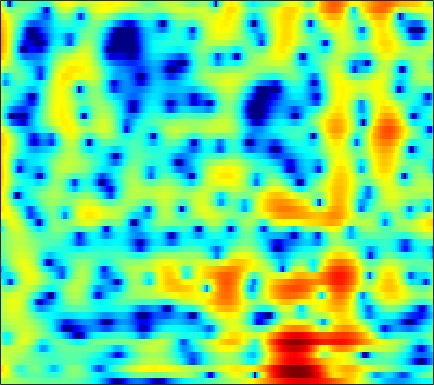

The table this chart was drawn from, first rows:
1.6538, 1.6953, 1.6834, 1.6136, 1.5162, 1.3505, 1.1592, 1.004, 0.78437, 0.55404, 0.31555, 0.14039, -0.090563, -0.30662, -0.45247, -0.63397, -0.78969, -0.89433, -1.0121, -1.1044, -1.1626, -1.1887, -1.2049, -1.2024
5.379, 4.948, 4.246, 3.405, 2.691, 1.646, 0.5417, -0.2754, -1.243, -1.944, -2.278, -2.303, -2.131, -1.863, -1.673, -1.492, -1.432, -1.478, -1.66, -1.964, -2.367, -2.697, -3.11, -3.404
6.473, 5.864, 4.884, 3.703, 2.674, 1.114, -0.6035, -1.876, -3.218, -3.694, -3.277, -2.652, -1.772, -1.046, -0.6592, -0.3728, -0.3579, -0.5171, -0.9774, -1.724, -2.776, -3.768, -5.326, -6.904
3.524, 3.297, 2.941, 2.533, 2.207, 1.757, 1.318, 1.01, 0.6433, 0.3368, 0.08532, -0.07609, -0.2673, -0.4529, -0.5931, -0.802, -1.034, -1.227, -1.503, -1.794, -2.078, -2.276, -2.497, -2.648
2.727, 2.697, 2.609, 2.476, 2.353, 2.161, 1.937, 1.749, 1.469, 1.155, 0.799, 0.5076, 0.07812, -0.3885, -0.757, -1.261, -1.758, -2.102, -2.502, -2.802, -2.982, -3.031, -2.987, -2.864
2.525, 2.451, 2.376, 2.35, 2.375, 2.443, 2.518, 2.55, 2.516, 2.365, 2.063, 1.718, 1.076, 0.1878, -0.6652, -2.084, -3.855, -5.407, -7.595, -9.122, -8.882, -7.795, -6.055, -4.53
-0.9417, -2.264, -3.866, -4.108, -3.089, -1.121, 0.6995, 1.788, 2.855, 3.517, 3.818, 3.807, 3.497, 2.841, 2.118, 0.8408, -0.7931, -2.2, -4.09, -5.31, -5.189, -4.468, -3.293, -2.299
-2.416, -3.478, -4.727, -4.877, -3.967, -2.121, -0.3236, 0.803, 1.971, 2.789, 3.278, 3.453, 3.465, 3.255, 2.974, 2.466, 1.849, 1.351, 0.6808, 0.03705, -0.5554, -0.9599, -1.502, -2.107
-0.06281, 0.07567, 0.2893, 0.5636, 0.8243, 1.232, 1.669, 1.981, 2.337, 2.591, 2.717, 2.723, 2.617, 2.39, 2.143, 1.718, 1.2, 0.7531, 0.09175, -0.6558, -1.484, -2.183, -3.221, -4.435
0.8866, 1.222, 1.621, 1.965, 2.184, 2.421, 2.588, 2.663, 2.687, 2.617, 2.446, 2.259, 1.929, 1.509, 1.143, 0.5954, -0.005126, -0.486, -1.155, -1.861, -2.634, -3.262, -4.17, -5.181
1.36, 1.829, 2.358, 2.772, 3.002, 3.195, 3.258, 3.212, 3.027, 2.701, 2.238, 1.804, 1.109, 0.3063, -0.3417, -1.226, -2.08, -2.674, -3.365, -3.915, -4.327, -4.591, -4.902, -5.178
1.489, 2.201, 2.958, 3.516, 3.804, 4.017, 4.03, 3.905, 3.554, 2.989, 2.173, 1.387, 0.09091, -1.496, -2.879, -4.946, -7.099, -8.494, -9.549, -9.469, -8.755, -8.086, -7.258, -6.514
1.387, 2.217, 3.094, 3.724, 4.048, 4.296, 4.338, 4.223, 3.875, 3.255, 2.338, 1.426, -0.1254, -2.189, -4.181, -7.647, -12.47, -17.25, -19.67, -15.77, -13.49, -12.54, -11.57, -10.44
1.276, 1.79, 2.351, 2.798, 3.066, 3.354, 3.546, 3.606, 3.546, 3.308, 2.845, 2.334, 1.397, 0.17, -0.9116, -2.519, -4.242, -5.568, -7.213, -8.807, -10.96, -13.48, -19.38, -26.91
-0.3464, -0.4452, -0.6358, -0.7313, -0.6316, -0.2158, 0.4814, 1.097, 1.899, 2.511, 2.896, 2.994, 2.874, 2.535, 2.135, 1.407, 0.5144, -0.2152, -1.298, -2.419, -3.497, -4.296, -5.085, -5.338
-3.853, -4.827, -6.88, -10.49, -14.37, -12.73, -6.774, -3.692, -0.8007, 1.168, 2.48, 3.141, 3.675, 3.85, 3.779, 3.482, 2.989, 2.535, 1.772, 0.9276, 0.1091, -0.4773, -1.265, -1.928
-6.484, -6.292, -6.258, -6.391, -6.258, -5.199, -3.247, -1.62, 0.367, 1.958, 3.113, 3.723, 4.236, 4.382, 4.298, 3.961, 3.381, 2.8, 1.925, 0.8717, -0.267, -1.127, -2.303, -3.578
-8.604, -6.419, -4.295, -2.663, -1.601, -0.3165, 0.8678, 1.692, 2.665, 3.454, 4.023, 4.28, 4.371, 4.179, 3.855, 3.147, 2.105, 1.143, -0.3784, -2.161, -4.135, -5.48, -6.889, -7.792
-4.687, -3.423, -1.861, -0.4861, 0.4245, 1.476, 2.361, 2.916, 3.506, 3.908, 4.115, 4.127, 3.924, 3.478, 2.946, 1.954, 0.6054, -0.7037, -2.994, -6.069, -10.71, -16.51, -35.23, -16.13
-2.028, -1.294, -0.3399, 0.5497, 1.152, 1.855, 2.443, 2.797, 3.139, 3.331, 3.352, 3.254, 2.975, 2.494, 1.994, 1.148, 0.09737, -0.8715, -2.357, -3.953, -5.584, -6.616, -7.402, -7.399
-1, -0.4745, 0.1877, 0.8033, 1.222, 1.71, 2.096, 2.315, 2.5, 2.566, 2.504, 2.373, 2.09, 1.68, 1.308, 0.7277, 0.05376, -0.4795, -1.216, -1.934, -2.555, -2.965, -3.364, -3.595
-0.6121, -0.2061, 0.3436, 0.8687, 1.228, 1.641, 1.946, 2.095, 2.193, 2.157, 2.006, 1.82, 1.48, 1.072, 0.7343, 0.2467, -0.2399, -0.5656, -0.9689, -1.337, -1.615, -1.776, -1.951, -2.08
-1.332, -0.7778, 0.075, 0.8895, 1.415, 1.958, 2.308, 2.439, 2.439, 2.261, 1.913, 1.558, 0.9855, 0.3393, -0.1792, -0.8509, -1.407, -1.752, -1.996, -2.033, -1.916, -1.741, -1.498, -1.292
-5.705, -3.045, -0.4427, 1.32, 2.225, 2.987, 3.341, 3.378, 3.15, 2.656, 1.92, 1.231, 0.1421, -1.158, -2.233, -3.763, -5.282, -6.171, -6.443, -5.488, -4.034, -2.983, -1.76, -0.8522
-0.9849, 0.4419, 2.102, 3.262, 3.798, 4.113, 4.014, 3.685, 2.951, 1.874, 0.4955, -0.6875, -2.41, -4.274, -5.75, -8.251, -12, -17.1, -21.23, -11.79, -6.77, -4.386, -2.244, -0.8853
4.9, 4.915, 4.91, 4.776, 4.545, 4.025, 3.218, 2.397, 0.9785, -0.871, -3.281, -5.596, -9.212, -12.37, -12.85, -11.3, -9.774, -8.659, -7.29, -5.515, -3.812, -2.662, -1.482, -0.7946
6.185, 5.801, 5.131, 4.282, 3.534, 2.389, 1.104, 0.06394, -1.469, -3.245, -5.339, -7.243, -10.2, -12.52, -12.26, -9.801, -7.281, -5.795, -4.039, -2.713, -1.597, -0.9453, -0.3356, -0.07912
5.964, 5.224, 3.959, 2.375, 0.9798, -1.07, -3.144, -4.457, -5.566, -5.95, -5.989, -5.931, -5.828, -5.516, -5.169, -4.392, -3.491, -2.744, -1.785, -0.9121, -0.1873, 0.2635, 0.6931, 0.9254
5.986, 4.986, 3.279, 1.04, -1.103, -4.896, -10.82, -19.72, -19.21, -11.1, -7.775, -6.263, -4.9, -3.912, -3.312, -2.591, -1.913, -1.375, -0.7842, -0.1431, 0.4014, 0.7648, 1.158, 1.435
6.369, 5.413, 3.873, 2.033, 0.4753, -1.763, -3.918, -5.171, -5.976, -5.836, -5.215, -4.741, -4.132, -3.697, -3.384, -3.044, -2.726, -2.465, -2.015, -1.489, -0.8777, -0.4071, 0.177, 0.6425
6.864, 6.034, 4.752, 3.311, 2.161, 0.6319, -0.8021, -1.737, -2.732, -3.44, -3.896, -4.133, -4.428, -4.763, -5.101, -5.666, -6.255, -6.623, -6.516, -5.763, -4.44, -3.347, -1.994, -0.8964
7.301, 6.478, 5.155, 3.593, 2.294, 0.4315, -1.457, -2.776, -4.191, -5.069, -5.517, -5.674, -5.957, -6.462, -7.2, -8.823, -11.68, -15.47, -26.32, -15.65, -9.363, -6.431, -3.67, -1.733
7.289, 6.406, 4.905, 3, 1.264, -1.597, -5.299, -8.898, -14.51, -14.32, -10.78, -9.02, -7.657, -7.14, -7.138, -7.6, -8.308, -8.897, -9.001, -7.988, -6.1, -4.603, -2.762, -1.207
6.841, 6.008, 4.606, 2.85, 1.275, -1.202, -4.117, -6.471, -9.081, -9.734, -8.818, -7.973, -7.076, -6.535, -6.254, -6.027, -5.864, -5.667, -5.307, -4.681, -3.871, -3.175, -2.193, -1.212
6.683, 5.986, 4.864, 3.536, 2.43, 0.8521, -0.7474, -1.895, -3.251, -4.307, -5.058, -5.453, -5.846, -6.096, -6.24, -6.301, -6.255, -6.087, -5.745, -5.282, -4.721, -4.224, -3.503, -2.722
7.037, 6.427, 5.466, 4.362, 3.453, 2.17, 0.8319, -0.1874, -1.544, -2.884, -4.216, -5.197, -6.465, -7.604, -8.317, -8.923, -8.977, -8.798, -8.306, -7.811, -7.344, -7.034, -6.571, -5.92
7.488, 6.87, 5.916, 4.831, 3.938, 2.668, 1.304, 0.2341, -1.27, -2.902, -4.713, -6.274, -8.71, -11.86, -14.68, -17.88, -16.38, -14.09, -11.83, -10.54, -10.25, -10.72, -12.22, -13.88
7.31, 6.575, 5.457, 4.213, 3.229, 1.856, 0.4535, -0.6146, -2.065, -3.584, -5.187, -6.51, -8.551, -10.98, -13.06, -14.96, -13.89, -12.22, -10.04, -8.783, -8.38, -8.664, -9.83, -11.08
5.368, 4.327, 2.745, 1.04, -0.252, -1.918, -3.451, -4.516, -5.799, -6.853, -7.67, -8.057, -8.331, -8.35, -8.127, -7.602, -6.788, -6.062, -5.038, -4.078, -3.242, -2.7, -2.012, -1.22
1.581, -0.08507, -2.779, -5.921, -8.345, -10.87, -12.28, -13.05, -14.42, -16.2, -17.16, -16.16, -13.49, -10.89, -9.177, -7.328, -5.667, -4.463, -3.077, -1.78, -0.6232, 0.1691, 1.166, 2.106
-1.085, -3.122, -6.726, -11.91, -17.74, -26.11, -20.41, -18.52, -18.56, -20.64, -22.77, -20.79, -16.25, -12.66, -10.51, -8.151, -6.091, -4.724, -3.046, -1.499, -0.1067, 0.8573, 2.008, 3.005
-0.7785, -2.196, -4.364, -6.701, -8.401, -10.2, -11.37, -11.97, -12.61, -13.1, -13.28, -13.11, -12.48, -11.47, -10.52, -8.941, -7.224, -5.843, -3.956, -2.181, -0.521, 0.6027, 1.92, 3.026
0.4829, -0.4356, -1.736, -3.07, -4.047, -5.275, -6.383, -7.168, -8.171, -9.177, -10.24, -11.11, -12.48, -13.91, -14.65, -13.88, -11.21, -8.818, -5.933, -3.436, -1.339, 0.003868, 1.526, 2.765
0.9579, 0.2227, -0.7507, -1.67, -2.32, -3.158, -3.998, -4.639, -5.584, -6.698, -8.103, -9.459, -11.87, -15.47, -19.01, -18.79, -13.21, -9.966, -6.548, -3.909, -1.746, -0.3657, 1.205, 2.489
-0.2625, -1.19, -2.163, -2.735, -2.946, -3.091, -3.247, -3.442, -3.855, -4.463, -5.256, -5.96, -6.936, -7.774, -8.173, -8.115, -7.365, -6.409, -4.941, -3.349, -1.754, -0.6021, 0.8485, 2.141
-3.841, -6.809, -9.685, -8.229, -6.285, -4.333, -3.156, -2.683, -2.444, -2.554, -2.921, -3.305, -3.937, -4.613, -5.09, -5.639, -5.963, -6.027, -5.677, -4.687, -3.21, -1.911, -0.1581, 1.463
-2.216, -4.83, -7.234, -6.25, -4.651, -2.973, -1.944, -1.524, -1.336, -1.484, -1.906, -2.371, -3.182, -4.23, -5.186, -6.801, -9.042, -11.38, -14.56, -13.18, -8.555, -5.575, -2.439, -0.005413
2.903, 2.008, 1.024, 0.3558, 0.03511, -0.285, -0.6241, -0.9261, -1.433, -2.056, -2.78, -3.404, -4.328, -5.404, -6.375, -7.901, -9.801, -11.47, -13.17, -12.21, -9.091, -6.667, -3.867, -1.546
5.633, 4.896, 3.854, 2.754, 1.897, 0.7165, -0.5148, -1.475, -2.761, -3.986, -5.076, -5.797, -6.617, -7.313, -7.816, -8.417, -8.79, -8.895, -8.661, -7.965, -6.774, -5.647, -4.042, -2.431
7.649, 6.83, 5.551, 4.05, 2.764, 0.8332, -1.364, -3.185, -5.759, -8.238, -10.12, -10.85, -11.06, -10.94, -10.79, -10.72, -10.62, -10.37, -9.87, -9.023, -7.8, -6.753, -5.233, -3.734
9.008, 8.096, 6.625, 4.838, 3.258, 0.7596, -2.292, -5.076, -9.864, -17.21, -40.27, -23.24, -17.59, -15.59, -14.98, -14.85, -15.44, -16.05, -16.37, -15.06, -12.59, -10.6, -8.158, -6.113
9.363, 8.443, 6.96, 5.171, 3.609, 1.209, -1.57, -3.912, -7.294, -10.71, -13.55, -14.94, -15.95, -16.69, -17.42, -18.56, -20.38, -23.11, -30.41, -25.48, -17.84, -14.26, -10.78, -8.334
9.104, 8.251, 6.894, 5.284, 3.916, 1.866, -0.4443, -2.319, -4.998, -7.84, -10.8, -13.11, -16.3, -19.23, -20.66, -21.09, -20.09, -19.28, -18.04, -16.3, -14.13, -12.44, -10.34, -8.608
8.62, 7.851, 6.655, 5.26, 4.091, 2.369, 0.4534, -1.125, -3.431, -6.032, -9.073, -11.78, -16.32, -22.86, -27.67, -22.44, -18.48, -16.47, -14.47, -12.9, -11.45, -10.35, -9, -7.755
7.953, 7.226, 6.138, 4.934, 3.964, 2.603, 1.152, -0.01092, -1.672, -3.479, -5.411, -6.906, -8.893, -10.6, -11.46, -12.02, -11.88, -11.66, -11.24, -10.69, -10.06, -9.448, -8.428, -7.241
7.156, 6.304, 5.1, 3.929, 3.122, 2.157, 1.298, 0.6881, -0.1513, -1.042, -1.989, -2.737, -3.756, -4.736, -5.401, -6.314, -7.198, -7.915, -9.054, -10.39, -11.63, -11.92, -10.59, -8.158
5.894, 4.41, 2.21, 0.233, -0.6389, -0.7986, -0.3403, 0.02314, 0.3246, 0.3709, 0.1756, -0.08511, -0.5281, -1.089, -1.596, -2.36, -3.402, -4.378, -6.191, -9.039, -13.9, -18.29, -12.87, -7.168
3.443, 1.081, -3.568, -12.66, -23.04, -8.633, -4.402, -2.795, -1.599, -1.047, -0.8547, -0.8411, -0.9267, -1.089, -1.265, -1.522, -1.915, -2.275, -2.815, -3.386, -3.686, -3.546, -2.713, -1.317
